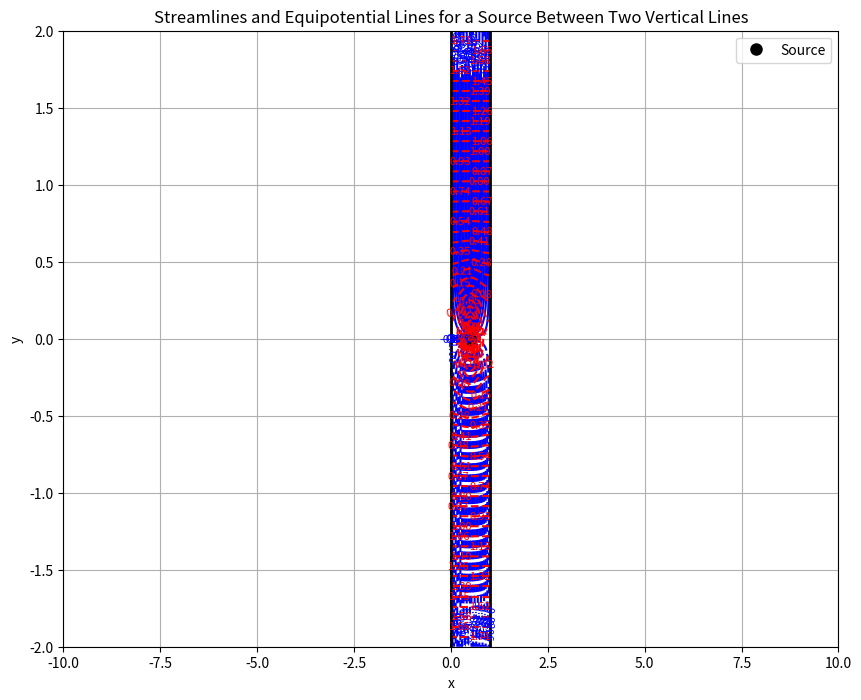

This chart was generated by the following Python code:
import numpy as np
import matplotlib.pyplot as plt

# Parameters
m = 1         # Strength of the source
e = 1         # Distance between vertical lines
x0 = e / 2    # x-coordinate of the source
y0 = 0        # y-coordinate of the source

# Grid definition
x = np.linspace(0, e, 300)
y = np.linspace(-2*e, 2*e, 600)
X, Y = np.meshgrid(x, y)

# Compute theta and eta
theta = np.pi * (X - x0) / e
eta = np.pi * (Y - y0) / e

# Compute the sine of the complex argument
sin_theta_eta = np.sin(theta + 1j * eta)

# Compute Phi and Psi
Phi = (m / np.pi) * np.log(np.abs(sin_theta_eta))
Psi = (m / np.pi) * np.angle(sin_theta_eta)

# Plot streamlines (Psi = constant)
plt.figure(figsize=(10, 8))
contour_levels = np.linspace(np.min(Psi), np.max(Psi), 50)
contours = plt.contour(X, Y, Psi, levels=contour_levels, colors='blue')
plt.clabel(contours, inline=True, fontsize=8, fmt='%.2f')

# Plot equipotential lines (Phi = constant)
equipotential_levels = np.linspace(np.min(Phi), np.max(Phi), 50)
contours2 = plt.contour(X, Y, Phi, levels=equipotential_levels, colors='red', linestyles='dashed')
plt.clabel(contours2, inline=True, fontsize=8, fmt='%.2f')

# Plot boundaries
plt.axvline(x=0, color='black', linestyle='-', linewidth=2)
plt.axvline(x=e, color='black', linestyle='-', linewidth=2)

# Mark the source
plt.plot(x0, y0, 'ko', markersize=8, label='Source')

# Labels and title
plt.xlabel('x')
plt.ylabel('y')
plt.title('Streamlines and Equipotential Lines for a Source Between Two Vertical Lines')
plt.legend()
plt.grid(True)
plt.xlim(-10, 10)
plt.ylim(-2*e, 2*e)
plt.show()
